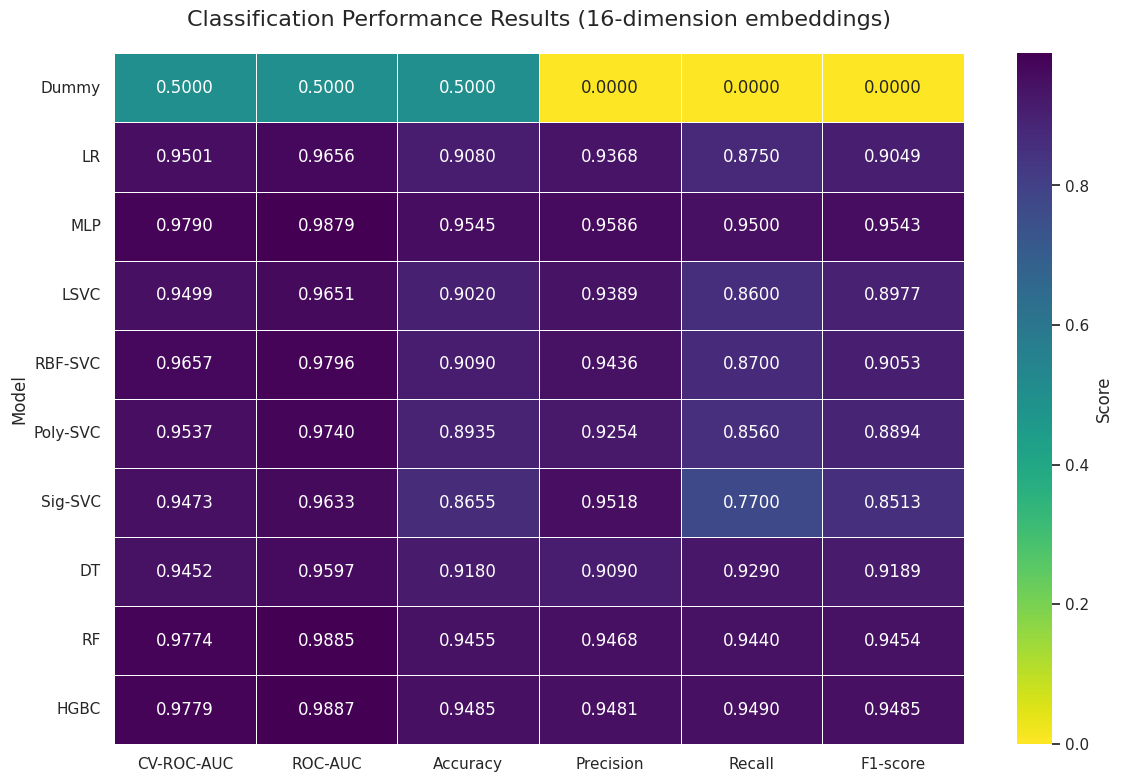
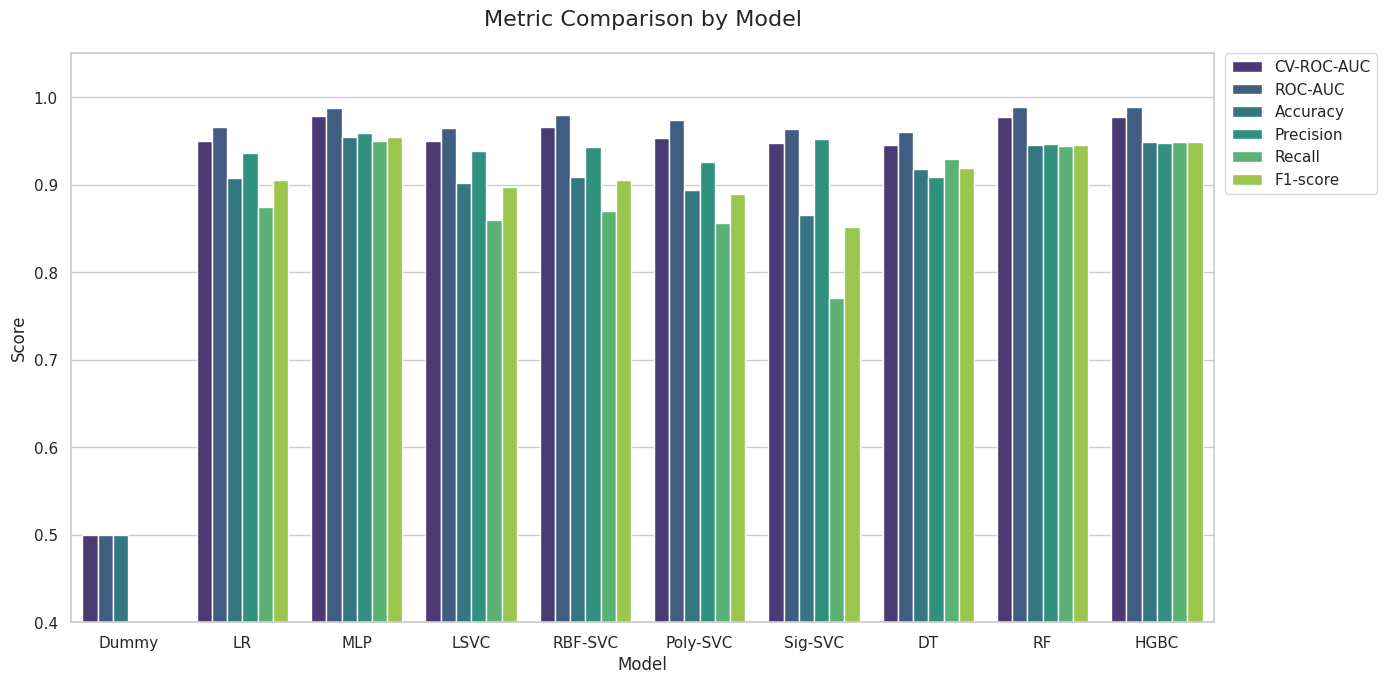
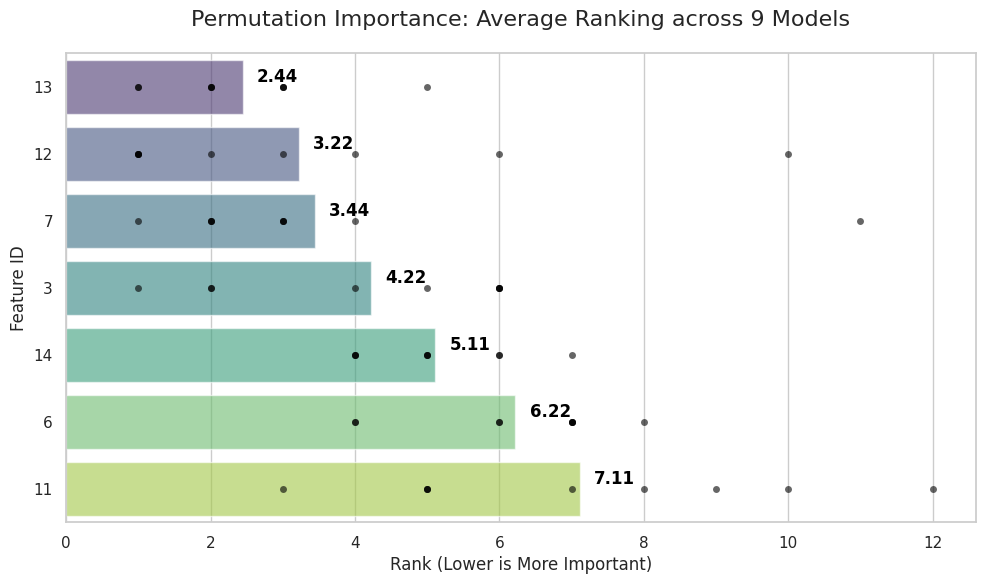
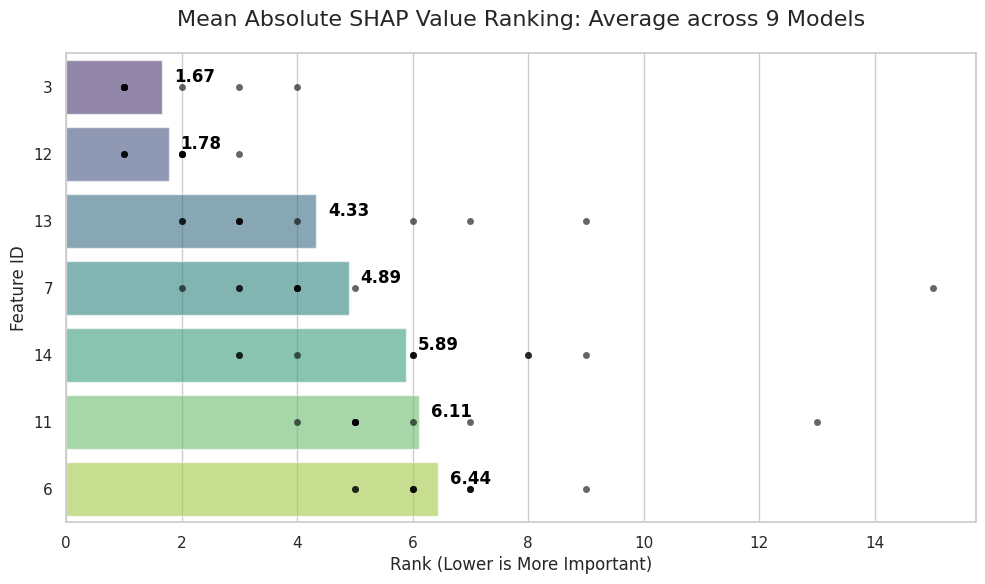
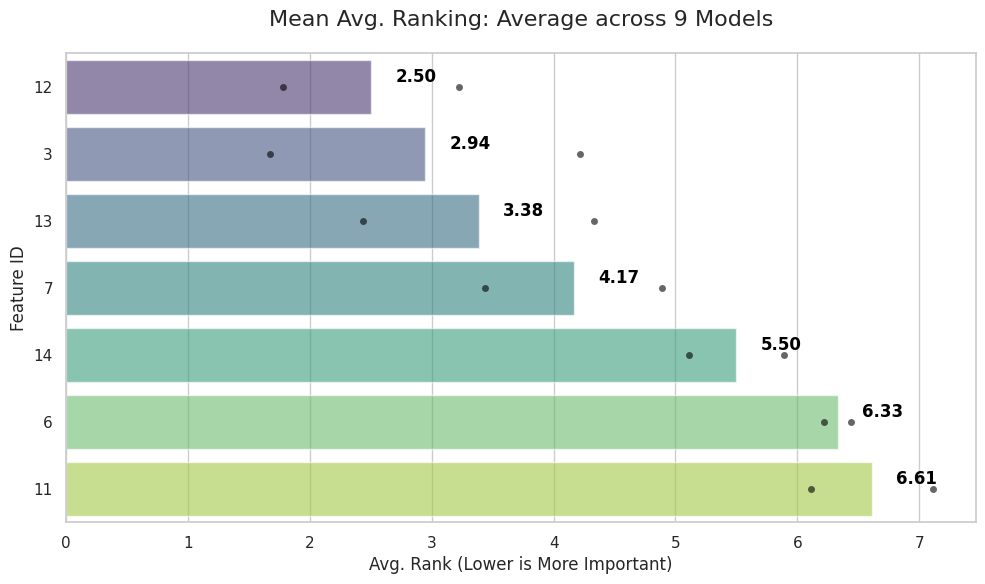

Reproduce these figures in Python, in order.
import matplotlib.pyplot as plt
import pandas as pd
import seaborn as sns


def agg_rankings():
    data = {
        "Method": ["Permutation Importance", "SHAP"],
        "3": [4.22, 1.67],
        "6": [6.22, 6.44],
        "7": [3.44, 4.89],
        "11": [7.11, 6.11],
        "12": [3.22, 1.78],
        "13": [2.44, 4.33],
        "14": [5.11, 5.89],
    }

    df = pd.DataFrame(data)
    df.set_index("Method", inplace=True)

    mean_ranks = df.mean().sort_values()
    df_melted = df.melt(var_name="Feature", value_name="Rank")

    order = mean_ranks.index

    sns.set_theme(style="whitegrid")
    plt.figure(figsize=(10, 6), dpi=150)

    bar = sns.barplot(
        data=df_melted,
        x="Rank",
        y="Feature",
        order=order,
        palette="viridis",
        alpha=0.6,
        errorbar=None,
    )

    sns.stripplot(
        data=df_melted,
        x="Rank",
        y="Feature",
        order=order,
        color="black",
        alpha=0.6,
        size=5,
        jitter=False,
    )

    plt.title("Mean Avg. Ranking: Average across 9 Models", fontsize=16, pad=20)
    plt.xlabel("Avg. Rank (Lower is More Important)", fontsize=12)
    plt.ylabel("Feature ID", fontsize=12)

    for i, feature in enumerate(order):
        avg_val = mean_ranks[feature]
        plt.text(
            avg_val + 0.2,
            i - 0.15,
            f"{avg_val:.2f}",
            va="center",
            color="black",
            fontweight="bold",
        )

    plt.tight_layout()
    plt.savefig("./avg_rankings_agg.png")


def shap_rankings():
    data = {
        "Model": [
            "LR",
            "MLP",
            "LSVC",
            "RBF-SVC",
            "Poly-SVC",
            "Sig-SVC",
            "DT",
            "RF",
            "HGBC",
        ],
        "3": [1, 3, 1, 1, 1, 1, 2, 4, 1],
        "6": [7, 5, 6, 7, 9, 6, 7, 6, 5],
        "7": [4, 4, 5, 2, 15, 3, 4, 3, 4],
        "11": [5, 6, 4, 5, 13, 5, 5, 5, 7],
        "12": [2, 1, 2, 3, 2, 2, 1, 1, 2],
        "13": [6, 2, 7, 4, 3, 9, 3, 2, 3],
        "14": [3, 8, 3, 6, 8, 4, 6, 9, 6],
    }

    df = pd.DataFrame(data)
    df.set_index("Model", inplace=True)

    mean_ranks = df.mean().sort_values()
    df_melted = df.melt(var_name="Feature", value_name="Rank")

    order = mean_ranks.index

    sns.set_theme(style="whitegrid")
    plt.figure(figsize=(10, 6), dpi=150)

    bar = sns.barplot(
        data=df_melted,
        x="Rank",
        y="Feature",
        order=order,
        palette="viridis",
        alpha=0.6,
        errorbar=None,
    )

    sns.stripplot(
        data=df_melted,
        x="Rank",
        y="Feature",
        order=order,
        color="black",
        alpha=0.6,
        size=5,
        jitter=False,
    )

    plt.title(
        "Mean Absolute SHAP Value Ranking: Average across 9 Models", fontsize=16, pad=20
    )
    plt.xlabel("Rank (Lower is More Important)", fontsize=12)
    plt.ylabel("Feature ID", fontsize=12)

    for i, feature in enumerate(order):
        avg_val = mean_ranks[feature]
        plt.text(
            avg_val + 0.2,
            i - 0.15,
            f"{avg_val:.2f}",
            va="center",
            color="black",
            fontweight="bold",
        )

    plt.tight_layout()
    plt.savefig("./avg_rankings_shap.png")


def importance_rankings():
    data = {
        "Model": [
            "LR",
            "MLP",
            "LSVC",
            "RBF-SVC",
            "Poly-SVC",
            "Sig-SVC",
            "DT",
            "RF",
            "HGBC",
        ],
        "3": [6, 5, 6, 4, 6, 6, 2, 2, 1],
        "6": [7, 4, 7, 7, 8, 7, 6, 6, 4],
        "7": [2, 3, 2, 1, 11, 2, 4, 3, 3],
        "11": [5, 8, 5, 5, 12, 3, 7, 9, 10],
        "12": [1, 2, 1, 3, 10, 1, 1, 4, 6],
        "13": [3, 1, 3, 2, 2, 5, 3, 1, 2],
        "14": [4, 7, 4, 6, 5, 4, 5, 6, 5],
    }

    df = pd.DataFrame(data)
    df.set_index("Model", inplace=True)

    mean_ranks = df.mean().sort_values()
    df_melted = df.melt(var_name="Feature", value_name="Rank")

    order = mean_ranks.index

    sns.set_theme(style="whitegrid")
    plt.figure(figsize=(10, 6), dpi=150)

    bar = sns.barplot(
        data=df_melted,
        x="Rank",
        y="Feature",
        order=order,
        palette="viridis",
        alpha=0.6,
        errorbar=None,
    )

    sns.stripplot(
        data=df_melted,
        x="Rank",
        y="Feature",
        order=order,
        color="black",
        alpha=0.6,
        size=5,
        jitter=False,
    )

    plt.title(
        "Permutation Importance: Average Ranking across 9 Models", fontsize=16, pad=20
    )
    plt.xlabel("Rank (Lower is More Important)", fontsize=12)
    plt.ylabel("Feature ID", fontsize=12)

    for i, feature in enumerate(order):
        avg_val = mean_ranks[feature]
        plt.text(
            avg_val + 0.2,
            i - 0.15,
            f"{avg_val:.2f}",
            va="center",
            color="black",
            fontweight="bold",
        )

    plt.tight_layout()
    plt.savefig("./avg_rankings.png")


def make_fig():
    data = {
        "Model": [
            "Dummy",
            "LR",
            "MLP",
            "LSVC",
            "RBF-SVC",
            "Poly-SVC",
            "Sig-SVC",
            "DT",
            "RF",
            "HGBC",
        ],
        "CV-ROC-AUC": [
            0.5000,
            0.9501,
            0.9790,
            0.9499,
            0.9657,
            0.9537,
            0.9473,
            0.9452,
            0.9774,
            0.9779,
        ],
        "ROC-AUC": [
            0.5000,
            0.9656,
            0.9879,
            0.9651,
            0.9796,
            0.9740,
            0.9633,
            0.9597,
            0.9885,
            0.9887,
        ],
        "Accuracy": [
            0.5000,
            0.9080,
            0.9545,
            0.9020,
            0.9090,
            0.8935,
            0.8655,
            0.9180,
            0.9455,
            0.9485,
        ],
        "Precision": [
            0.0000,
            0.9368,
            0.9586,
            0.9389,
            0.9436,
            0.9254,
            0.9518,
            0.9090,
            0.9468,
            0.9481,
        ],
        "Recall": [
            0.0000,
            0.8750,
            0.9500,
            0.8600,
            0.8700,
            0.8560,
            0.7700,
            0.9290,
            0.9440,
            0.9490,
        ],
        "F1-score": [
            0.0000,
            0.9049,
            0.9543,
            0.8977,
            0.9053,
            0.8894,
            0.8513,
            0.9189,
            0.9454,
            0.9485,
        ],
    }

    df = pd.DataFrame(data)
    df.set_index("Model", inplace=True)

    sns.set_theme(style="whitegrid")

    plt.figure(figsize=(12, 8), dpi=150)

    sns.heatmap(
        df,
        annot=True,
        fmt=".4f",
        cmap="viridis_r",
        linewidths=0.5,
        cbar_kws={"label": "Score"},
    )

    plt.title(
        "Classification Performance Results (16-dimension embeddings)",
        fontsize=16,
        pad=20,
    )
    plt.yticks(rotation=0)  # Keep model names horizontal
    plt.tight_layout()
    plt.savefig("./results-fig-grid.png")

    df_melted = df.reset_index().melt(
        id_vars="Model", var_name="Metric", value_name="Score"
    )

    plt.figure(figsize=(14, 7), dpi=150)

    bar_plot = sns.barplot(
        data=df_melted, x="Model", y="Score", hue="Metric", palette="viridis"
    )

    plt.title("Metric Comparison by Model", fontsize=16, pad=20)
    plt.ylim(0.4, 1.05)  # Zoom in on the top half (since most scores are high)
    plt.legend(
        bbox_to_anchor=(1.01, 1), loc="upper left", borderaxespad=0
    )  # Move legend outside
    plt.tight_layout()

    plt.savefig("./results-fig.png")


if __name__ == "__main__":
    make_fig()
    importance_rankings()
    shap_rankings()
    agg_rankings()
